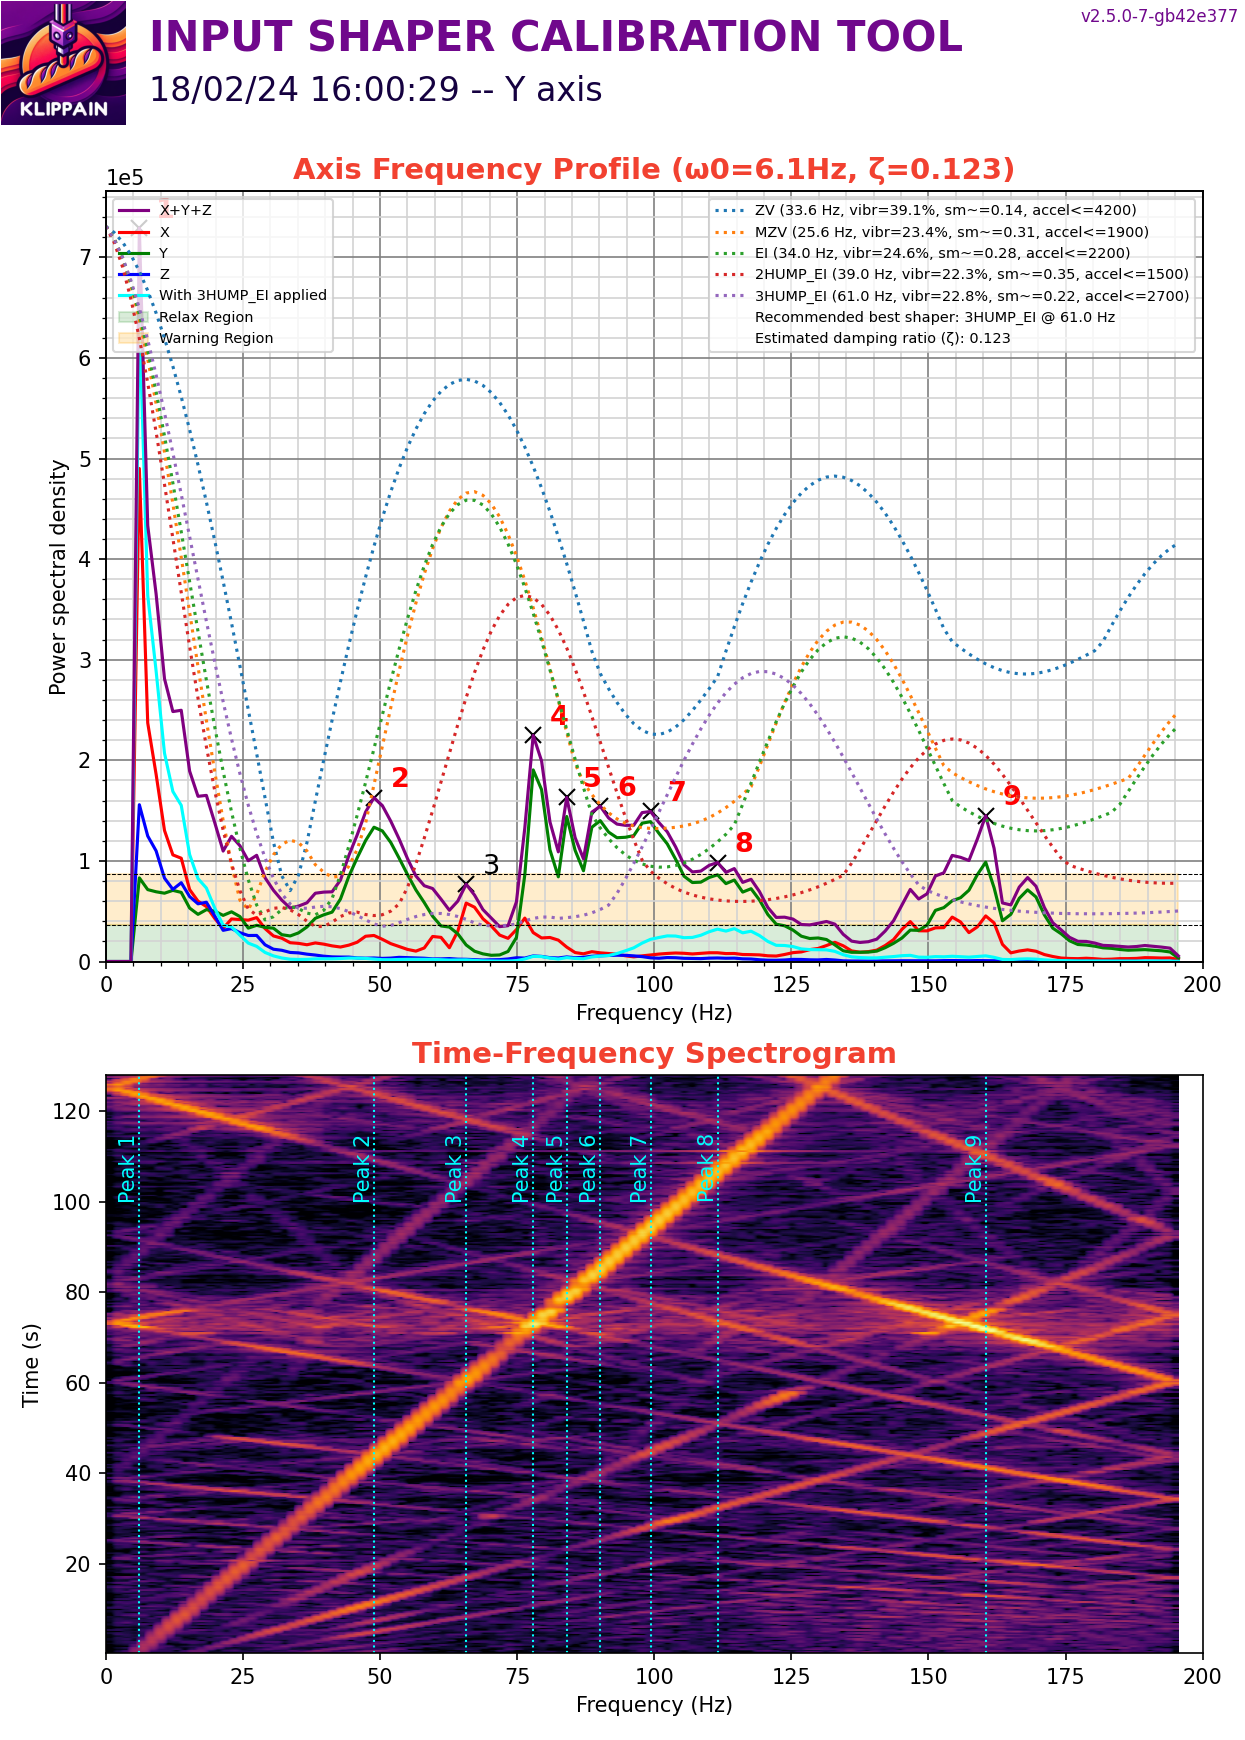

Data behind this chart, as committed beside it:
#time, accel_x, accel_y, accel_z
188, 1184, -2221, -78755
188, 1628, -1628, -79061
188, 1036, -2369, -77222
188, 444.1, -1184, -77989
188, 1628, -444.1, -78601
188, 148, -148, -77529
188, 444.1, -444.1, -77069
188, 2813, -2073, -77682
188, 3405, -1925, -78908
188, 2073, -1628, -79367
188, 1184, 0.000000, -79367
188, 592.2, -1480, -78142
188, 740.2, -296.1, -79061
188, 148, -740.2, -78448
188, 1184, -1480, -77529
188, 2073, -2221, -76916
188, 2665, -1776, -78142
188, 2221, -148, -78295
188.1, 2073, 0.000000, -78295
188.1, 2813, -1036, -78448
188.1, 1628, -296.1, -78295
188.1, 888.2, 0.000000, -78755
188.1, 1776, -1332, -78295
188.1, 2517, -2073, -78755
188.1, 1184, -1332, -79061
188.1, 0.000000, -2369, -77835
188.1, 740.2, -1628, -78142
188.1, 1332, -296.1, -78755
188.1, 1036, 0.000000, -78295
188.1, 1480, -740.2, -77376
188.1, 1925, -1628, -77069
188.1, 2665, -2073, -77835
188.1, 1184, -888.2, -78142
188.1, 888.2, 592.2, -78448
188.1, 14064, 1776, -78448
188.1, -3997, -11843, -85496
188.1, 3257, 1480, -85037
188.1, 3701, -16581, -82279
188.1, 3849, -4737, -80746
188.1, 11103, -15544, -75997
188.1, 10363, -14656, -73086
188.1, -2961, 1036, -74311
188.1, 1184, -6070, -74924
188.1, 9031, 1332, -76763
188.1, 5774, -592.2, -76610
188.1, 8142, 5922, -77835
188.1, 296.1, 4441, -79214
188.1, 1184, -5181, -79521
188.1, -148, 8586, -78448
188.1, 7994, -5922, -77989
188.1, -148, 3849, -78755
188.1, 1332, 4589, -79367
188.1, -2221, 3257, -77222
188.1, 1036, 7698, -77222
188.1, 2517, 9623, -78142
188.1, -2221, -8142, -80134
188.1, -3109, 13324, -77835
188.2, 2369, -1184, -80440
188.2, -2073, -4589, -80440
188.2, 2221, 2517, -77222
... 50,143 more rows
